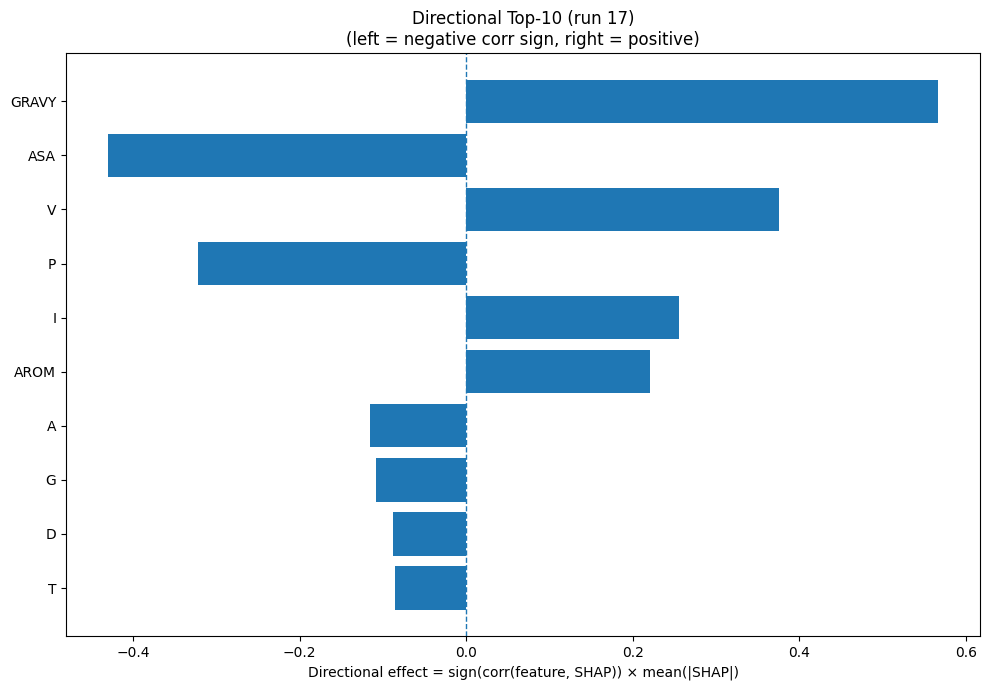

Source data for this figure (header and first rows):
Index, Feature, CorrSign, MeanAbsSHAP, DirectionalEffect
32, GRAVY, 1.0, 0.567, 0.567
31, ASA, -1.0, 0.4306, -0.4306
17, V, 1.0, 0.3755, 0.3755
12, P, -1.0, 0.3226, -0.3226
7, I, 1.0, 0.2555, 0.2555
33, AROM, 1.0, 0.2205, 0.2205
0, A, -1.0, 0.1158, -0.1158
5, G, -1.0, 0.108, -0.108
2, D, -1.0, 0.08812, -0.08812
16, T, -1.0, 0.08529, -0.08529
11, N, 1.0, 0.07615, 0.07615
9, L, 1.0, 0.07202, 0.07202
13, Q, 1.0, 0.069, 0.069
14, R, -1.0, 0.05704, -0.05704
6, H, 1.0, 0.05393, 0.05393
15, S, -1.0, 0.04928, -0.04928
4, F, 1.0, 0.03201, 0.03201
8, K, 1.0, 0.02782, 0.02782
30, SS8_-, 1.0, 0.0257, 0.0257
20, SS3_H, -1.0, 0.01759, -0.01759
1, C, 1.0, 0.01285, 0.01285
23, SS8_H, -1.0, 0.01204, -0.01204
18, W, -1.0, 0.008797, -0.008797
3, E, 1.0, 0.005449, 0.005449
22, SS3_C, 1.0, 0.003144, 0.003144
19, Y, 1.0, 0.001303, 0.001303
10, M, 0.0, 0.0, 0.0
25, SS8_G, 0.0, 0.0, 0.0
21, SS3_E, 0.0, 0.0, 0.0
24, SS8_E, 0.0, 0.0, 0.0
29, SS8_S, 0.0, 0.0, 0.0
28, SS8_T, 0.0, 0.0, 0.0
27, SS8_B, 0.0, 0.0, 0.0
26, SS8_I, 0.0, 0.0, 0.0
